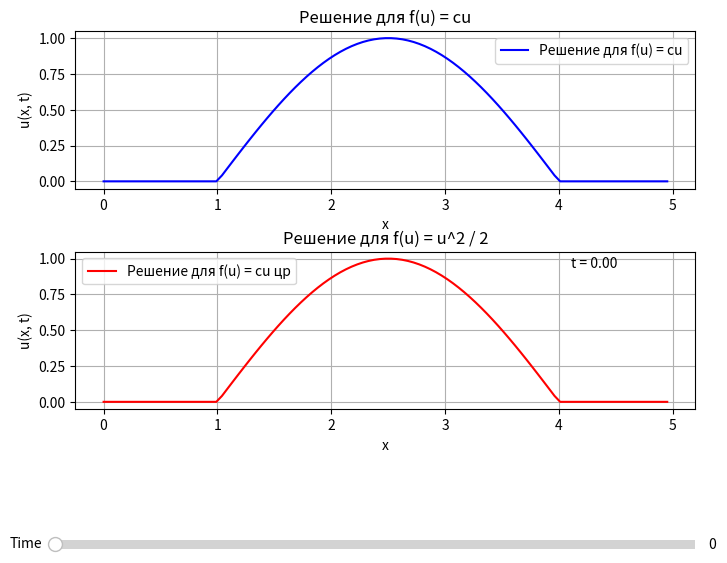

The matplotlib source for this figure:
import numpy as np
import matplotlib.pyplot as plt
from matplotlib.widgets import Slider

# Параметры
L = 5.0  # Длина области
Nx = 101  # Число узлов
dx = L / (Nx - 1)  # Шаг по пространству
dt = 0.01  # Шаг по времени
T = 20.0  # Время моделирования
a = 1.0  # Скорость переноса
b = 0.5  # Скорость для второй части области

# Параметры для функции f(u)
c = 1.0  # Константа для f(u) = cu

def f1(u):
    return c * u

#def f2(u):
#    return 0.5 * u**2

# Сетка по пространству
x = np.linspace(0, 5, Nx, endpoint=False)

# Начальное условие
# Начальное условие с использованием условия по частям
def initial_condition(x):
    if 0 <= x < 1:
        return 0
    elif 1 <= x < 4:
        return np.sin(np.pi * (x - 1) / 3)
    elif 4 <= x <= 5:
        return 0
    return 0  # Для всех других значений x (если вдруг выходим за пределы)

u_initial = np.array([initial_condition(xi) for xi in x])

# Функция для применения схемы Лакса-Вендорфа
def lax_wendroff(u, a, dx, dt, f):
    u_new = np.zeros_like(u)
    
    # Внутренние узлы
    for i in range(1, len(u) - 1):
        u_new[i] = u[i] - a * dt / (2 * dx) * (u[i+1] - u[i-1]) + 0.5 * (a * dt / dx)**2 * (u[i+1] - 2*u[i] + u[i-1]) + dt * f(u[i])
    
    # Граничные условия: периодические
    #u_new[0] = u_new[-1]
    
    # Граничные условия: фиксируем значения на границах
    u_new[0] = 0
    u_new[-1] = 0
    
    return u_new


# Функция для применения неявной схемы с центральной разностью
def implicit_central_diff(u, v, dx, dt, f):
    """
    Неявная схема с центральной разностью для решения уравнения переноса

    Parameters:
    u : numpy.ndarray
        Вектор значений функции на текущем шаге (t_n)
    v : float
        Скорость переноса
    dx : float
        Шаг по пространству
    dt : float
        Шаг по времени
    f : callable
        Функция, добавляющая нелинейность (например, f(u) = u^2)

    Returns:
    u_new : numpy.ndarray
        Вектор значений функции на следующем шаге (t_{n+1})
    """
    
    # Размерность вектора
    n = len(u)
    
    # Массив для хранения новых значений
    u_new = np.zeros_like(u)
    
    # Коеффициенты для схемы
    alpha = v * dt / (2 * dx)
    
    # Построение системы линейных уравнений для новых значений
    A = np.diag((1 + alpha) * np.ones(n-2)) + np.diag(-alpha * np.ones(n-3), k=1) + np.diag(-alpha * np.ones(n-3), k=-1)
    
    # Правая часть с учетом нелинейности и текущих значений
    rhs = u[1:-1] + dt * f(u[1:-1])
    
    # Решение линейной системы для новых значений функции u_new
    u_new[1:-1] = np.linalg.solve(A, rhs)
    
    # Граничные условия: фиксируем значения на границах (например, на границе u = 0)
    u_new[0] = 0  # или другое условие на границе
    u_new[-1] = 0  # или другое условие на границе
    
    return u_new

# Функция для обновления графиков с ползунком
def update(val):
    t_idx = int(val / dt)
    
    # Решение для f(u) = cu
    u_temp1 = u_initial.copy()
    for t in range(t_idx):
        u_temp1 = lax_wendroff(u_temp1, a, dx, dt, f1)
    
    print("--------------")
    print(x)
    print(u_temp1)

    # Решение для f(u) = u^2 / 2
    u_temp2 = u_initial.copy()
    for t in range(t_idx):
        u_temp2 = lax_wendroff(u_temp2, a, dx, dt, f1)
    
    print(x)
    print(u_temp2)

    # Обновляем графики
    line1.set_ydata(u_temp1)
    line2.set_ydata(u_temp2)
    
    # Обновляем оси y
    ax1.set_ylim(np.min(u_temp1) - 0.1, np.max(u_temp1) + 0.1)
    ax2.set_ylim(np.min(u_temp2) - 0.1, np.max(u_temp2) + 0.1)
    
    # Обновляем текст с текущим временем
    #time_text.set_text(f"t = {val:.2f}")
    fig.canvas.draw_idle()



# Создание фигуры и осей
fig, (ax1, ax2) = plt.subplots(2, 1, figsize=(8, 6))
plt.subplots_adjust(hspace=0.4, bottom=0.25)  # hspace для отступа между графиками

# Графики для обоих решений
line1, = ax1.plot(x, u_initial, label='Решение для f(u) = cu', color='blue')
line2, = ax2.plot(x, u_initial, label='Решение для f(u) = cu цр', color='red')

print("--------------")
print(x)
print(u_initial)

# Настройки для графиков
ax1.set_xlabel('x')
ax1.set_ylabel('u(x, t)')
ax1.set_title('Решение для f(u) = cu')
ax1.grid(True)
ax1.legend()


ax2.set_xlabel('x')
ax2.set_ylabel('u(x, t)')
ax2.set_title('Решение для f(u) = u^2 / 2')
ax2.grid(True)
ax2.legend()

# Добавляем текст для времени
time_text = ax2.text(0.8, 0.9, f't = 0.00', transform=ax2.transAxes)


# Добавляем ползунок
ax_slider = plt.axes([0.1, 0.01, 0.8, 0.03], facecolor='lightgoldenrodyellow')
slider = Slider(ax_slider, 'Time', 0.0, T, valinit=0, valstep=dt)
slider.on_changed(update)

plt.show()
